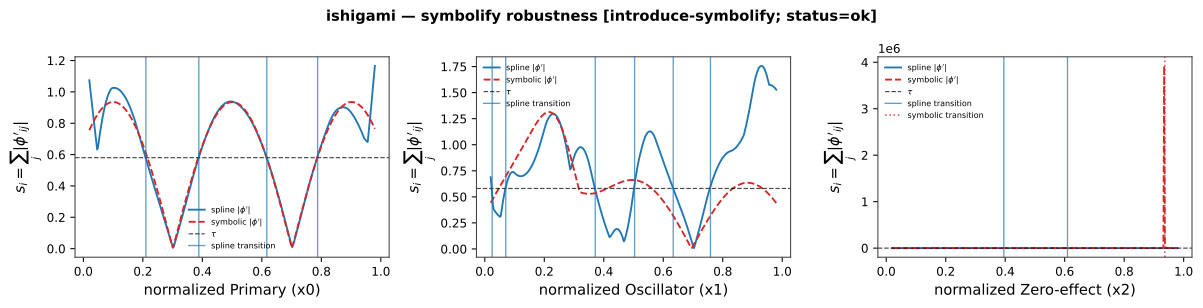

The data file committed next to this chart (first rows):
feature, feat_idx, branch, raw_point_spline, raw_point_symbolic, matched, added, dropped, drift, drift_frac, sym_edge_names, status
Primary (x0), 0, spline, -0.7243, , 0, 0, 1, , , 1/x^2, cos, sin, tanh, x^3, ok
Primary (x0), 0, spline, -0.2797, , 0, 0, 1, , , 1/x^2, cos, sin, tanh, x^3, ok
Primary (x0), 0, spline, 0.2911, , 0, 0, 1, , , 1/x^2, cos, sin, tanh, x^3, ok
Primary (x0), 0, spline, 0.7177, , 0, 0, 1, , , 1/x^2, cos, sin, tanh, x^3, ok
Oscillator (x1), 1, spline, -1.188, , 0, 0, 1, , , 1/x^2, cos, sin, tanh, x^3, ok
Oscillator (x1), 1, spline, -1.074, , 0, 0, 1, , , 1/x^2, cos, sin, tanh, x^3, ok
Oscillator (x1), 1, spline, -0.322, , 0, 0, 1, , , 1/x^2, cos, sin, tanh, x^3, ok
Oscillator (x1), 1, spline, 0.008685, , 0, 0, 1, , , 1/x^2, cos, sin, tanh, x^3, ok
Oscillator (x1), 1, spline, 0.3334, , 0, 0, 1, , , 1/x^2, cos, sin, tanh, x^3, ok
Oscillator (x1), 1, spline, 0.646, , 0, 0, 1, , , 1/x^2, cos, sin, tanh, x^3, ok
Zero-effect (x2), 2, symbolic, , 1.091, 0, 1, 0, , , 1/x^2, cos, sin, tanh, x^3, ok
Zero-effect (x2), 2, spline, -0.2615, , 0, 0, 1, , , 1/x^2, cos, sin, tanh, x^3, ok
Zero-effect (x2), 2, spline, 0.2736, , 0, 0, 1, , , 1/x^2, cos, sin, tanh, x^3, ok
